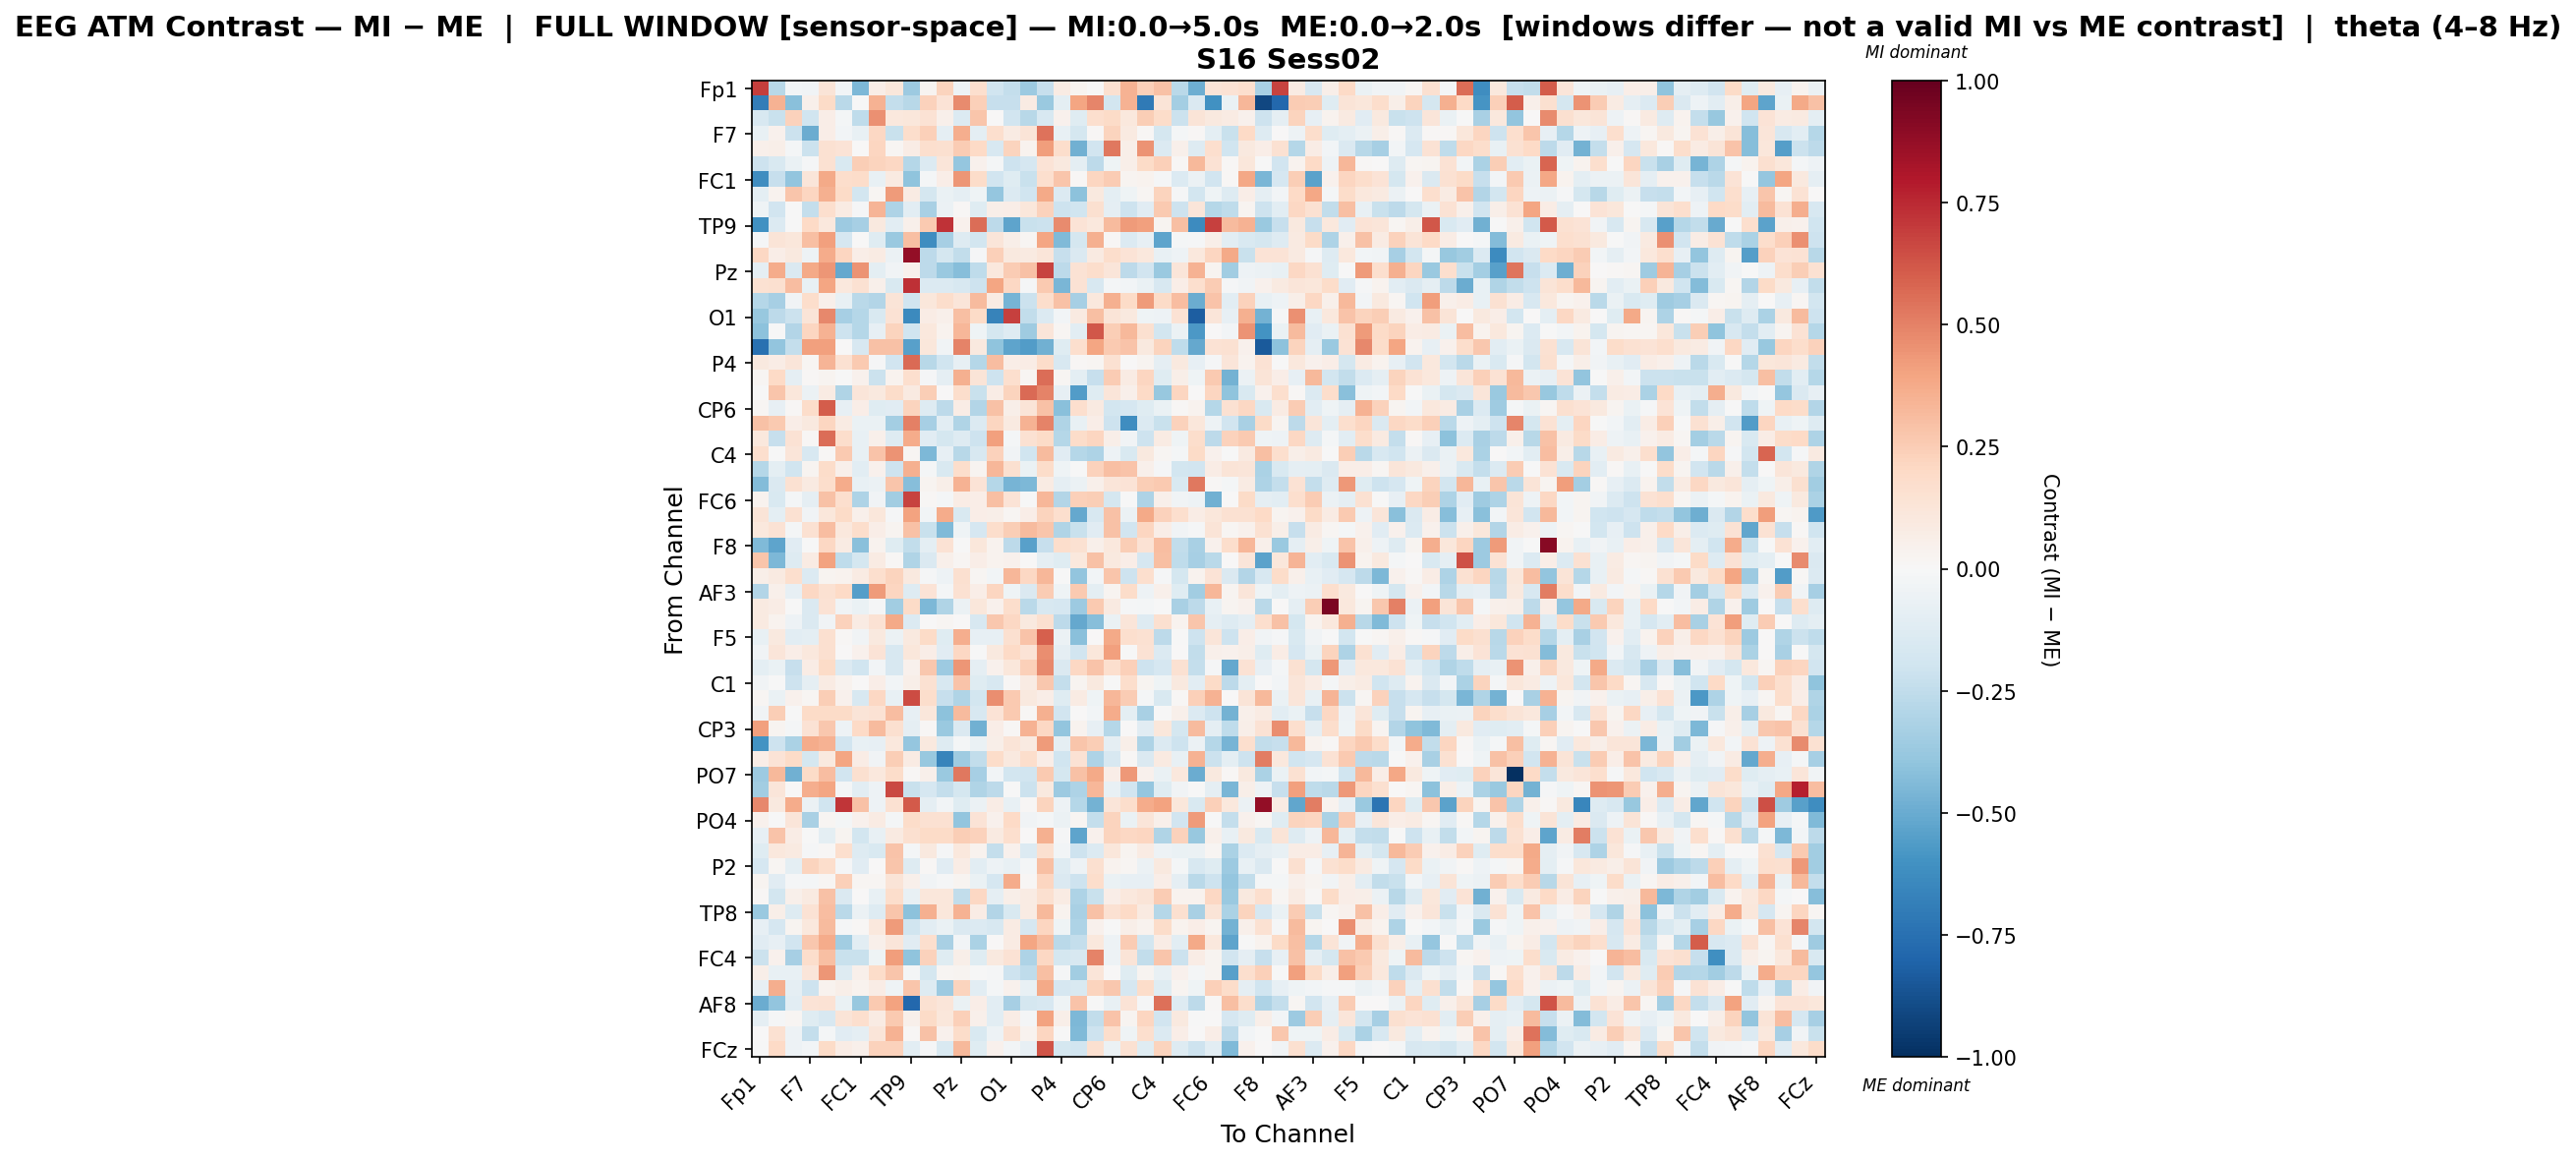

The table this chart was drawn from, first rows:
, Fp1, Fz, F3, F7, FT9, FC5, FC1, C3, T7, TP9, CP5, CP1, Pz, P3, P7, O1, Oz, O2, P4, P8, TP10, CP6, CP2
Fp1, 0.6895, -0.281, -0.02355, -0.03404, 0.1265, -0.03083, -0.4464, 0.06576, 0.1095, -0.367, 0.0274, 0.2244, -0.05071, 0.1708, -0.2017, -0.2418, -0.363, -0.2333, 0.08285, 0.02493, -0.00571, 0.1604, 0.3441
Fz, -0.6879, 0.3492, -0.4159, 0.04833, 0.1934, -0.2663, -0.001559, 0.3503, -0.2406, -0.2748, 0.2281, 0.1341, 0.47, 0.2388, -0.2269, -0.2324, 0.08575, -0.3743, -0.09817, 0.3941, 0.4869, -0.1839, 0.3487
F3, -0.16, -0.2258, 0.2326, -0.1959, 0.06794, -0.02342, -0.2511, 0.456, 0.1019, 0.1104, 0.148, 0.05429, -0.14, 0.2763, 0.005783, -0.188, -0.2748, -0.1588, 0.04442, -0.1219, 0.1705, 0.1918, 0.1046
F7, -0.07043, 0.04017, -0.2114, -0.4946, 0.0676, -0.02418, -0.07634, 0.2041, -0.2225, 0.1759, 0.2375, -0.08678, 0.3668, -0.09704, 0.1685, 0.0809, 0.1253, 0.542, -0.07118, -0.1766, 0.01395, 0.2199, 0.09353
FT9, 0.04765, 0.06085, -0.01726, -0.2179, 0.1552, 0.1334, 0.000385, 0.2156, 0.02247, 0.07596, 0.1712, 0.1565, 0.2542, 0.1956, -0.1611, 0.2259, 0.03617, 0.4187, 0.1729, -0.4843, -0.188, 0.525, 0.0623
FC5, -0.2045, -0.1512, -0.06835, -0.008477, 0.1517, -0.1506, 0.2491, 0.2246, 0.2085, -0.2868, -0.1354, 0.1189, -0.3884, 0.04565, -0.02209, -0.2039, -0.1656, 0.1338, 0.1003, -0.101, -0.2648, -0.04294, 0.05542
FC1, -0.6191, -0.2298, -0.3934, 0.1199, 0.381, 0.1758, 0.1843, -0.07703, 0.08946, -0.4034, -0.02022, 0.06566, 0.4392, 0.1806, -0.1909, -0.1204, -0.224, 0.1701, 0.2774, 0.008868, 0.2149, 0.2523, 0.02873
C3, -0.09697, 0.03743, 0.2749, 0.2169, 0.3565, 0.1949, -0.181, 0.01624, 0.4231, 0.08452, -0.1727, -0.06388, -0.09059, -0.0418, -0.3853, -0.1342, -0.1986, 0.3795, -0.1376, -0.4106, 0.09782, -0.0963, -0.04548
T7, -0.04328, -0.1896, -0.004389, -0.238, 0.1654, 0.08276, -0.0155, 0.3435, -0.3088, -0.1038, -0.3234, -0.06147, 0.007992, -0.1216, 0.06175, 0.06686, 0.1111, 0.229, -0.2076, -0.1984, 0.1567, -0.08834, -0.2056
TP9, -0.6069, -0.1358, -0.002588, 0.1976, 0.1063, -0.3653, -0.3348, 0.09527, -0.108, 0.05048, 0.263, 0.7236, 0.03951, 0.5557, -0.2652, -0.5293, -0.2232, -0.2167, 0.4723, 0.1381, 0.1031, 0.3192, 0.4276
CP5, -0.008582, 0.1283, 0.1144, 0.2997, 0.4094, -0.1656, 0.007696, -0.1184, -0.3724, 0.2985, -0.6222, -0.331, -0.1328, -0.1812, 0.121, 0.06124, 0.0184, 0.3958, -0.4424, -0.1764, 0.3584, 0.01447, -0.1404
CP1, 0.2103, 0.06371, 0.09549, -0.04859, 0.3738, 0.2125, 0.06504, 0.08031, -0.05812, 0.8807, -0.2627, -0.1751, -0.2495, -0.0109, 0.2359, 0.09874, 0.08803, 0.1248, -0.2321, -0.145, 0.08757, 0.1757, 0.1356
Pz, -0.08596, 0.3749, -0.1465, 0.3763, 0.4411, -0.5142, 0.4528, -0.09616, -0.03259, 0.04118, -0.2589, -0.3715, -0.428, -0.2513, 0.1045, 0.2564, 0.2906, 0.6777, -0.2584, 0.1456, 0.1791, 0.1174, -0.2583
P3, 0.1538, 0.1584, 0.3049, -0.07458, 0.3949, 0.1053, 0.1554, 0.04945, -0.1535, 0.733, -0.1379, -0.1335, -0.1616, -0.2076, 0.3942, 0.2091, -0.01223, 0.2611, -0.4577, 0.1476, -0.1587, -0.02125, -0.02779
P7, -0.2836, -0.3288, -0.03323, 0.1763, 0.0516, -0.07116, -0.2669, -0.2915, 0.1265, -0.1972, 0.1133, 0.1761, 0.1215, 0.3145, 0.0834, -0.4642, -0.2136, 0.1727, 0.2914, -0.3312, 0.1057, 0.3565, 0.1886
O1, -0.3778, -0.2639, -0.2144, 0.126, 0.48, -0.3313, -0.2866, -0.155, 0.1423, -0.639, 0.07187, 0.05269, 0.2979, 0.192, -0.6686, 0.6842, -0.2471, -0.1343, -0.02847, 0.09239, 0.3, 0.1253, 0.1007
Oz, -0.4093, -0.002933, -0.2942, 0.2121, 0.3481, -0.2043, -0.2844, -0.08126, 0.2214, -0.196, 0.1016, 0.03702, 0.3283, -0.04381, -0.1789, -0.1284, -0.3581, 0.1188, 0.01943, -0.106, 0.6217, 0.2465, 0.3228
O2, -0.7472, -0.394, -0.2356, 0.4131, 0.4074, 0.00524, -0.1615, 0.2958, 0.295, -0.5451, 0.1165, -0.03658, 0.4928, 0.09541, -0.4053, -0.5235, -0.5616, -0.4829, -0.1196, 0.1662, 0.3964, 0.2593, 0.2839
P4, 0.09615, 0.07657, 0.1203, 0.02072, 0.3363, 0.151, 0.2598, -0.01331, -0.1913, 0.5693, -0.2737, -0.1997, -0.08453, -0.282, 0.3061, 0.06478, 0.07812, 0.1841, -0.1575, 0.01155, 0.01908, 0.149, 0.007182
P8, 0.02058, 0.1976, -0.0876, 0.01077, 0.02785, -0.00303, 0.04631, -0.2133, 0.03175, 0.1647, -0.01536, -0.08733, 0.3558, 0.1303, -0.2038, 0.1687, 0.02058, 0.5594, 0.01652, -0.1007, -0.2312, 0.253, 0.07821
TP10, -0.007326, 0.2794, 0.1149, -0.05683, 0.08314, -0.2993, 0.1244, 0.09803, 0.1828, 0.08988, 0.2475, 0.001853, 0.1781, -0.2199, 0.07127, 0.2213, 0.5646, 0.495, -0.08191, -0.5559, -0.1179, 0.1236, 0.05453
CP6, 0.02222, -0.08216, 0.01442, 0.1865, 0.6034, -0.0818, 0.06326, -0.1198, -0.1159, 0.2259, -0.1295, -0.2591, 0.07466, -0.2916, 0.2914, 0.05643, 0.128, 0.2905, -0.4149, 0.1647, 0.09291, -0.1833, -0.1664
CP2, 0.2953, 0.2605, 0.06729, 0.09887, 0.2156, 0.08353, -0.06798, -0.06332, -0.3363, 0.5039, -0.335, -0.109, -0.3002, -0.1356, 0.2181, 0.08752, 0.3455, 0.4925, -0.3001, -0.07404, 0.06798, -0.2086, -0.6226
Cz, 0.1057, -0.233, 0.1406, 0.008047, 0.5594, 0.1784, -0.07792, 0.05277, -0.1307, 0.3728, -0.1126, -0.1777, -0.1272, -0.2096, 0.4112, -0.01705, 0.15, 0.1896, -0.2822, 0.1854, 0.2123, 0.06126, -0.03611
C4, 0.1717, -0.003083, 0.1191, -0.1619, 0.01112, 0.2633, -0.07501, 0.2888, 0.4471, 0.01742, -0.4517, -0.08282, -0.2758, -0.1616, 0.2288, -0.03739, -0.1971, 0.314, -0.1157, -0.2831, -0.3058, -0.05254, -0.1528
T8, -0.2844, -0.09741, -0.1966, 0.02598, 0.1851, 0.0526, -0.106, 0.04188, -0.2059, 0.3523, -0.01655, -0.1516, 0.1723, 0.03084, 0.3295, 0.1617, -0.06508, 0.181, -0.04013, -0.00276, 0.2294, 0.3027, 0.2849
FT10, -0.4361, -0.1421, 0.1547, 0.08677, 0.1795, 0.3687, -0.07274, -0.06233, 0.2738, -0.4273, 0.02836, 0.05586, 0.3456, 0.1368, -0.2858, -0.4672, -0.4475, 0.08148, -0.09209, -0.05517, 0.05332, 0.1187, 0.1385
FC6, 0.03779, -0.1531, -0.02013, -0.08975, 0.2906, 0.1652, -0.3088, -0.03615, -0.3485, 0.6793, 0.01282, -0.02, 0.07191, 0.06944, 0.298, 0.1376, -0.005891, 0.3354, -0.294, 0.2402, 0.2442, -0.1777, -0.004766
FC2, 0.1285, -0.1007, 0.1487, -0.03432, 0.1115, 0.1925, 0.04716, 0.1127, -0.01135, 0.4038, -0.02463, 0.3689, -0.1504, 0.06412, 0.05636, 0.01573, 0.07022, 0.2225, 0.1652, -0.5114, -0.1618, 0.2926, -0.06225
F4, 0.1053, 0.1424, -0.02128, 0.1503, 0.3119, 0.109, 0.179, 0.06359, 0.02383, 0.2934, -0.2239, -0.4405, -0.04114, -0.1694, 0.1731, 0.249, 0.3157, 0.2769, -0.2977, -0.226, -0.1131, 0.2894, -0.1942
F8, -0.4401, -0.5283, -0.1152, -0.004534, 0.2062, 0.08251, -0.4185, 0.03516, -0.123, -0.247, -0.0986, 0.142, -0.006332, 0.1139, 0.03326, -0.2619, -0.5461, -0.2318, 0.1763, 0.1509, 0.04754, 0.102, 0.2448
Fp2, 0.2809, -0.4501, -0.1291, 0.08221, 0.4, -0.2518, -0.1768, 0.0831, 0.0111, -0.2984, -0.1418, 0.05364, 0.02016, 0.06336, 0.0346, 0.04644, 3.996118234211967e-06, -0.09031, -0.1191, 0.1086, 0.2904, 0.09579, 0.0644
AF7, 0.05576, 0.09004, 0.1681, -0.1396, 0.02978, 0.03554, 0.07932, 0.1657, 0.2221, 0.09444, -0.01133, -0.04986, 0.164, 0.01987, -0.02365, 0.3344, 0.2052, 0.3355, -0.005743, -0.3964, -0.02352, 0.2774, -0.2085
AF3, -0.2919, 0.04846, -0.07916, 0.2047, 0.1505, 0.1997, -0.5499, 0.4249, 0.2141, -0.1314, 0.1406, -0.01908, 0.1531, 0.06437, 0.2144, -0.04676, -0.1434, 0.2536, -0.04622, 0.2649, -0.1008, 0.02782, 0.1837
AFz, 0.09022, 0.07604, -0.0004152, -0.1461, 0.1478, -0.03622, -0.06934, -0.009994, -0.35, 0.1895, -0.4491, -0.2997, -0.05815, 0.1132, 0.04195, 0.1758, -0.2676, -0.1629, -0.1679, -0.3648, 0.2581, 0.09261, -0.01351
F1, 0.09286, 0.03578, -0.05145, -0.1433, -0.03517, 0.232, 0.08243, 0.1471, 0.3756, -0.1365, 0.005828, 0.01648, 0.006433, -0.1616, 0.2664, 0.2093, 0.1006, 0.1616, -0.2613, -0.5131, -0.4291, -0.07004, 0.1238
F5, -0.07631, 0.09702, -0.1048, -0.09458, 0.162, 0.007925, -0.03335, 0.1008, -0.05684, 0.09928, 0.1916, -0.1179, 0.3649, -0.07875, -0.08262, 0.1632, 0.2875, 0.595, -0.0571, -0.4152, 0.001676, 0.3797, 0.1655
FT7, -0.03671, 0.1172, 0.06434, 0.1016, 0.1587, 0.0, 0.03938, 0.1383, -0.1612, 0.1105, 0.06396, -0.1168, 0.2099, -0.006703, 0.1006, 0.1979, 0.1384, 0.4634, -0.08891, -0.1931, 0.1123, 0.4114, -0.007521
FC3, -0.09595, -0.06612, -0.233, 0.07505, 0.1907, -0.1338, -0.198, -0.0237, -0.1603, 0.04176, 0.2687, -0.3622, 0.4376, -0.08884, 0.03907, 0.1162, 0.2362, 0.4837, -0.1426, 0.207, 0.2854, 0.1669, 0.2394
C1, -0.03681, -0.007425, -0.2067, -0.09229, 0.08245, 0.03428, 0.004051, 0.06802, -0.03119, 0.05749, 0.1523, -0.1634, 0.2868, -0.1237, -0.1636, 0.01315, 0.07973, 0.2678, -0.2412, 0.02945, 0.0973, -0.00416, 0.1789
C5, 0.02248, -0.06838, 0.04668, 0.01992, 0.2432, 0.04119, -0.1635, 0.2074, -0.07349, 0.6511, 0.1731, -0.2304, -0.2995, -0.1806, 0.462, 0.2583, 0.1003, 0.06719, -0.1188, 0.08017, -0.04353, 0.3353, 0.252
TP7, -0.03328, 0.2427, -2.502620181386455e-05, 0.1885, 0.1901, 0.1918, 0.1292, 0.1441, 0.3115, -0.08559, 0.1112, -0.4067, 0.3169, -0.1639, 0.134, 0.26, 0.007841, 0.3533, -0.1938, 0.006766, -0.03062, 0.3705, -0.1015
CP3, 0.4075, 0.02577, -0.02024, 0.1435, 0.2683, -0.04855, 0.2012, 0.3174, 0.1572, -0.08619, 0.00986, -0.3738, -0.1421, -0.481, 0.06477, 0.009872, 0.3449, 0.2107, -0.3922, 0.03873, -0.08536, -0.2862, 0.004057
P1, -0.5955, -0.2045, -0.314, 0.3705, 0.3459, -0.1918, -0.07095, -0.07898, 0.1033, -0.3841, 0.09541, -0.1275, -0.01997, -0.06279, 0.05569, 0.1317, 0.09191, 0.4248, -0.0908, 0.2779, 0.248, -0.08992, 0.06056
P5, 0.06264, 0.1349, 0.1927, -0.1771, 0.101, 0.3947, 0.07108, -0.0314, 0.2491, 0.07903, -0.3772, -0.6596, -0.3555, -0.2482, 0.1822, 0.09574, 0.1733, 0.06367, -0.197, 0.1409, -0.3116, -0.1611, 0.007984
PO7, -0.3651, 0.3204, -0.4801, 0.1921, 0.3122, -0.1931, 0.1594, 0.1019, 0.1839, 0.007947, 0.04777, -0.3739, 0.5252, -0.3311, -0.02384, -0.1847, -0.189, 0.2586, -0.1753, 0.2963, 0.3797, 0.0631, 0.4308
PO3, -0.3498, 0.1196, 0.004507, 0.3629, 0.3956, -0.0216, -0.1027, -0.0492, 0.662, -0.2234, -0.1701, -0.2377, -0.177, -0.3011, -0.2639, -0.004094, -0.2126, 0.09742, -0.3642, -0.3073, 0.3338, -0.07186, -0.1934
POz, 0.4827, 0.1003, 0.3705, -0.05779, -0.1966, 0.7153, 0.294, -0.04864, 0.1498, 0.6133, -0.09115, -0.02903, -0.1234, -0.05788, 0.07714, -0.07413, 0.009585, 0.2245, -0.05241, -0.2868, -0.4705, 0.1249, 0.1744
PO4, 0.04585, -0.001378, 0.1239, -0.327, 0.01895, -0.02016, 0.04566, 0.08134, -0.02199, 0.1845, 0.1499, 0.1511, -0.3907, 0.1406, 0.04365, 0.2016, -0.03378, -0.01582, -0.05821, 0.02247, -0.2377, 0.2218, -0.06914
PO8, -0.07938, 0.2868, 0.07512, -0.001031, -0.09515, 0.02873, -0.1819, -0.07727, 0.08625, 0.1636, 0.1935, 0.19, 0.2458, 0.2295, 0.09284, 0.1705, 0.003859, 0.3521, -0.009326, -0.5264, 0.04645, 0.2214, 0.2098
P6, -0.1198, 0.1063, 0.09153, -0.01403, 0.009642, 0.1711, -0.1284, -0.1541, 0.2854, -0.02144, 0.09599, -0.009655, 0.1019, 0.03281, -0.2376, 0.03999, -0.1365, 0.164, -0.02843, -0.2037, -0.1384, 0.1157, 0.03091
P2, -0.1704, 0.01744, -0.09864, 0.226, 0.1764, -0.0124, -0.1115, 0.006068, 0.2769, -0.1327, 0.008296, -0.1156, 0.07144, -0.1071, -0.04921, -0.07554, -0.02018, 0.2985, -0.1269, -0.04823, 0.164, 0.03523, 0.01939
CPz, 0.02866, -0.1107, -0.009552, -0.02171, 0.01677, 0.2412, 0.01774, 0.0185, 0.1319, 0.04937, -0.03374, -0.01513, 0.02868, -0.06296, -0.1691, 0.3684, 0.01083, 0.2113, -0.1484, -0.2045, 0.1786, -0.06573, -0.08344
CP4, 0.007939, -0.1842, 0.04736, 0.08614, 0.29, -0.1453, 0.004434, -0.07633, 0.1769, -0.07149, 0.116, 0.1139, -0.2455, 0.2082, -0.09033, 0.0597, 0.08035, 0.1596, 0.0843, -0.3096, -0.219, 0.06908, 0.1017
TP8, -0.37, 0.05985, -0.1322, 0.147, 0.3065, -0.2721, -0.06138, -0.1291, 0.2742, -0.4068, 0.3581, 0.1145, 0.3496, 0.07389, -0.2916, -0.1536, 0.08585, 0.3242, 0.032, -0.3219, 0.2968, 0.1505, 0.1982
C6, -0.08122, -0.1666, 0.02622, 0.1086, 0.3133, -0.01496, 0.009693, 0.1091, 0.4288, -0.2009, -0.1063, -0.06319, -0.1477, -0.1365, -0.1595, 0.08555, -0.1704, 0.2177, -0.04239, -0.3104, 0.04585, -0.006555, 0.05591
C2, -0.1095, -0.0857, -0.1949, 0.2721, 0.3724, -0.3486, -0.1043, 0.04988, 0.1219, -0.1128, 0.1713, -0.3218, -0.02363, -0.3151, 0.001756, 0.0854, 0.3941, 0.3137, -0.2687, -0.2377, 0.1081, -0.04775, 0.2543
FC4, -0.2119, 0.04383, -0.3326, 0.1779, 0.2972, -0.223, -0.2203, -0.04255, 0.418, -0.402, 0.2274, -0.1197, 0.05725, -0.1212, 0.1006, 0.1455, -0.3121, 0.2086, -0.1725, -0.1571, 0.493, -0.04862, 0.1252
FT8, 0.06082, -0.07358, -0.07506, 0.1241, 0.4441, -0.1301, 0.05073, 0.1803, 0.2798, -0.01674, -0.176, 0.02133, 0.02593, -0.003219, -0.009415, -0.2067, -0.2502, 0.2986, -0.01548, -0.3495, 0.1173, 0.004278, -0.1222
F6, -0.08222, 0.3647, -0.08987, -0.2077, 0.039, 0.05507, 0.03314, 0.07048, -0.04321, 0.28, -0.1251, -0.3668, 0.2209, -0.1031, -0.01636, 0.04191, -0.07738, 0.3777, -0.168, -0.152, 0.2196, 0.2723, -0.1699
... 4 more rows
